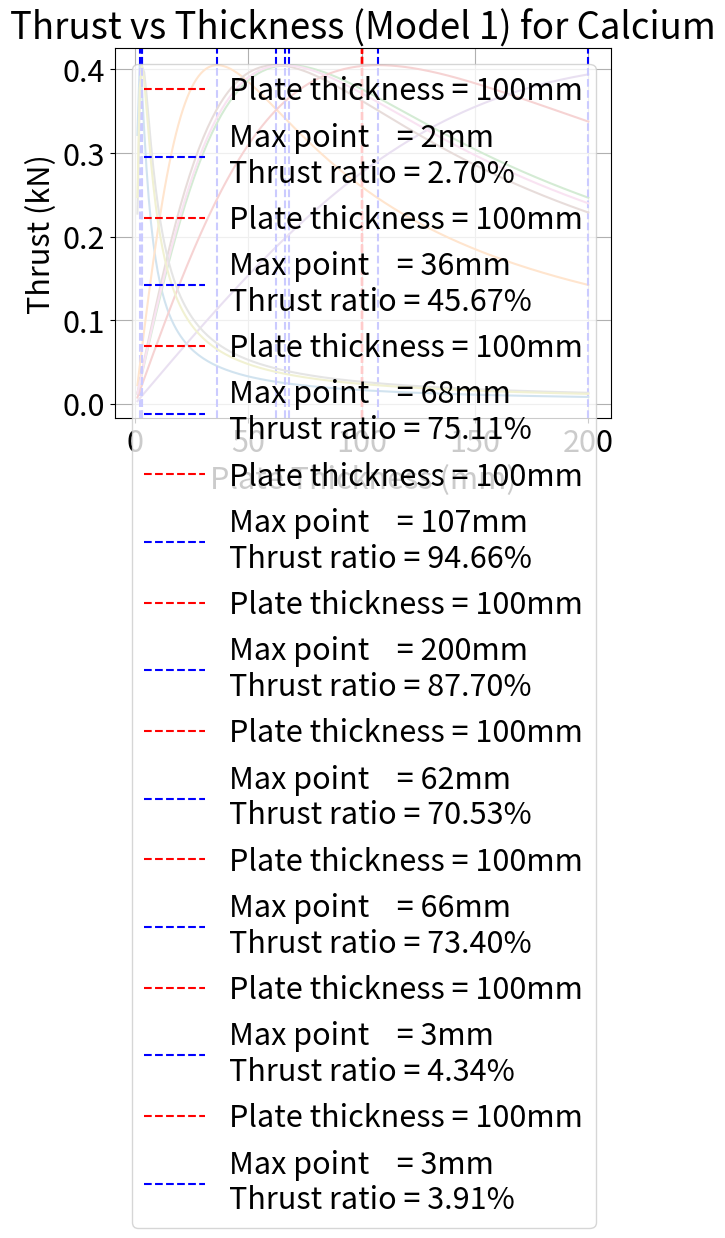

The matplotlib source for this figure:
import math
import matplotlib.pyplot as plt
import numpy as np

# Parameters from user's data and prompt
MU0 = 4 * math.pi * 1e-7
TAU_P = 100.0  # m
W_COIL = 1.0   # m
L_ACTIVE = 3*TAU_P # m (assumed for scaling)
F_SLIP = 0.5  # Hz
B = 0.03104        # Tesla (assumed for scaling)
RHO = 420.0e-9 # Ohm-m (Al at 150K)
ALPHA = 0.0035 
ALU  = [26.5e-9, 0.0039, "Pure Aluminum", 2700] # [resistivity in ohm, alpha in 1/K, name, density in kg/m^3]
TI   = [420e-9, 0.0035, "Pure Titanium", 4500]
TI_ALPHA = [500e-9, 0.0015, "Alpha-2 titanium aluminide, α₂-Ti₃Al", 4200]
TI_GAMMA = [750e-9, 0.0012, "Gamma titanium aluminide, Ti-48Al-2Cr-2Nb", 3900]
TI_G5 = [1710e-9, 0.0010, "Grade 5 Titanium", 4430]
CuNi = [380e-9, 0.0004, "Cupronickel, C71500, Marine alloy, 70/30 alloy", 8900]
CuNi55 = [380e-9, 0.00001, "Eureka, CuNi 55/45", 8900]
MG   = [44e-9, 0.0040, "Magnesium", 1740]
CA   = [34e-9, 0.0035, "Calcium", 1526]

TEMP = 150
METALS = [ALU, TI, TI_ALPHA, TI_GAMMA, TI_G5, CuNi, CuNi55, MG, CA]
#METALS = [ALU]

def get_rho (metal=ALU, temp=TEMP):
    if len(metal) < 2:
        print ("Invalid metal.")
        return
    rho20 = metal[0]
    alpha = metal[1]
    return rho20 * (1 + alpha*(temp - 293))

def calc_loop_inductance(tau_p, w_coil):
    return (MU0 * tau_p / math.pi) * math.log(tau_p / w_coil)

def model1_thrust(d_plate, rho, f_slip, b, tau_p, w_coil, l_active):
    v_slip = f_slip * 2 * tau_p
    L = calc_loop_inductance(tau_p, w_coil)
    omega = 2 * math.pi * f_slip
    X = omega * L
    
    # Resistance of the loop
    R = rho * tau_p / (d_plate * w_coil)
    Z_sq = R**2 + X**2
    
    EMF = (4.0 / math.pi) * v_slip * b * w_coil
    I_loop = EMF / math.sqrt(Z_sq)
    N_loops = l_active / tau_p
    P = N_loops * (I_loop**2) * R
    F = P / v_slip
    return F, R, X

def makeGraph(metal):
    if len(metal) < 2:
        print ("Invalid metal.")
        return

    d_range = np.linspace(0.001, 0.2, 200) # 1mm to 200mm
    rho = get_rho(metal, TEMP)
    thrusts = [model1_thrust(d, rho, F_SLIP, B, TAU_P, W_COIL, L_ACTIVE)[0] for d in d_range]
    _, R_100, X = model1_thrust(0.15, rho, F_SLIP, B, TAU_P, W_COIL, L_ACTIVE)

    xr = X/R_100
    thr_ratio = 2*xr/(1 + xr**2)

    i = 0
    max_thrust = [0, 0]
    for force in thrusts:
        i = i + 1
        if force > max_thrust[0]:
            max_thrust[0] = force
            max_thrust[1] = i
    

    print("-"*70)
    print(f"max thrust: {max_thrust[0]} at {max_thrust[1]}")
    print(f"{metal[2]} at 100mm: R = {R_100:.2e}, X = {X:.2e}, PF = {thr_ratio*100:.2f}%")
    print(f"Ratio X/R: {X/R_100:.2f}")

    plt.rc('font', size=22)
    plt.plot(d_range * 1000, np.array(thrusts)/1000)
    plt.axvline(100, color='r', linestyle='--', label='Plate thickness = 100mm')
    plt.axvline(max_thrust[1], color='b', linestyle='--', label=f'Max point    = {max_thrust[1]}mm\nThrust ratio = {thr_ratio*100:.2f}%')
    plt.xlabel('Plate Thickness (mm)')
    plt.ylabel('Thrust (kN)')
    plt.title(f'Thrust vs Thickness (Model 1) for {metal[2]}')
    plt.legend()
    plt.grid(True)
    plt.savefig('thrust_vs_thickness.png')
    plt.show()

#ax.annotate('Critical Point', (3, 4.5), textcoords="offset points", xytext=(0,10), ha='center', fontsize=14, color='red')
#ax.annotate('Low', (3, 0.5), textcoords="offset points", xytext=(0,0), ha='center', fontsize=10, color='blue')


for metal in METALS:
    makeGraph(metal)

print("-"*70)